Run: headless pygame with SDL's dummy video driver; simulated clock (each Clock.tick advances the game by its frame time, no real sleeping); random seed 0; keys injected as events and as key.get_pressed() state; no mouse input.
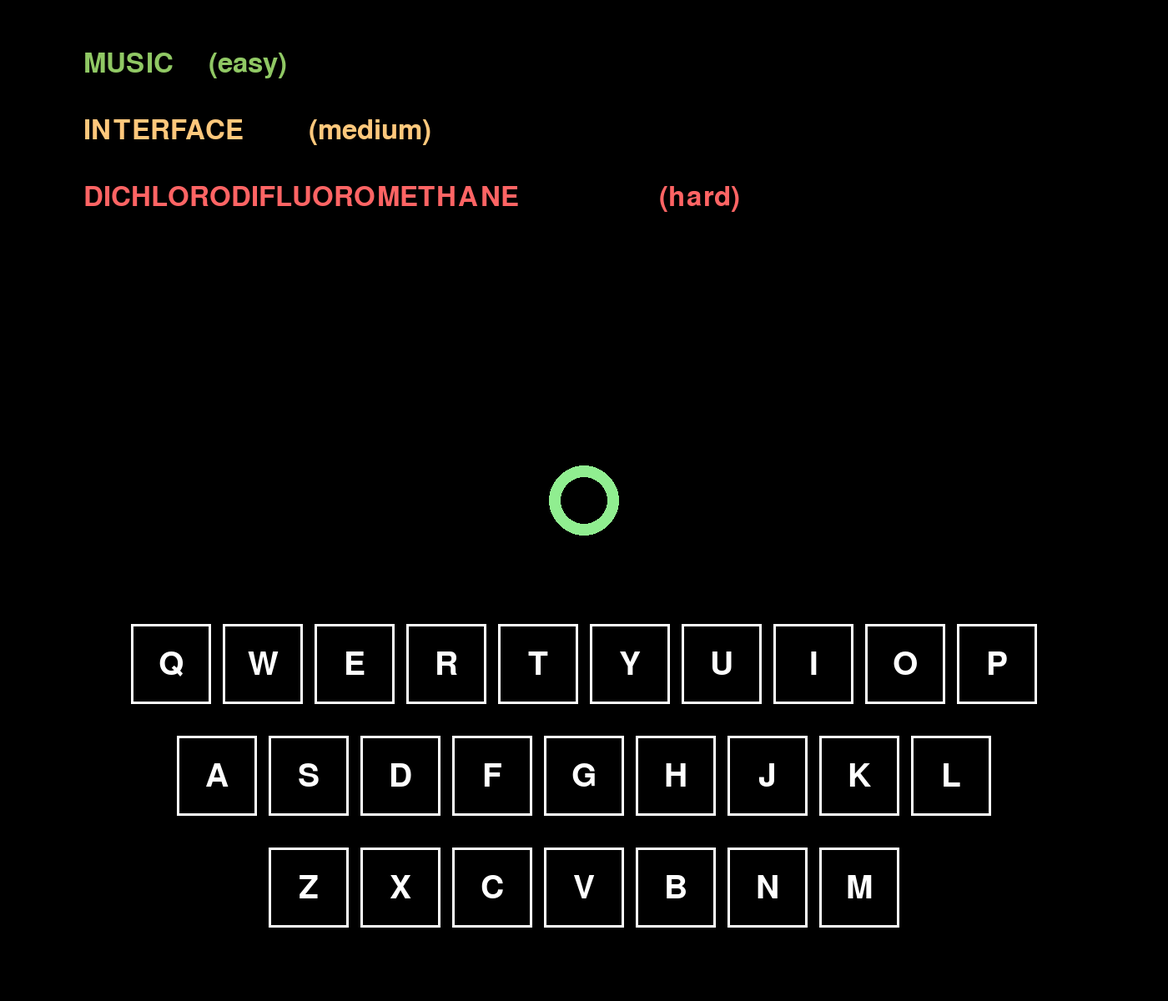
Frame 1 of 4 · flips 1–60 · no input
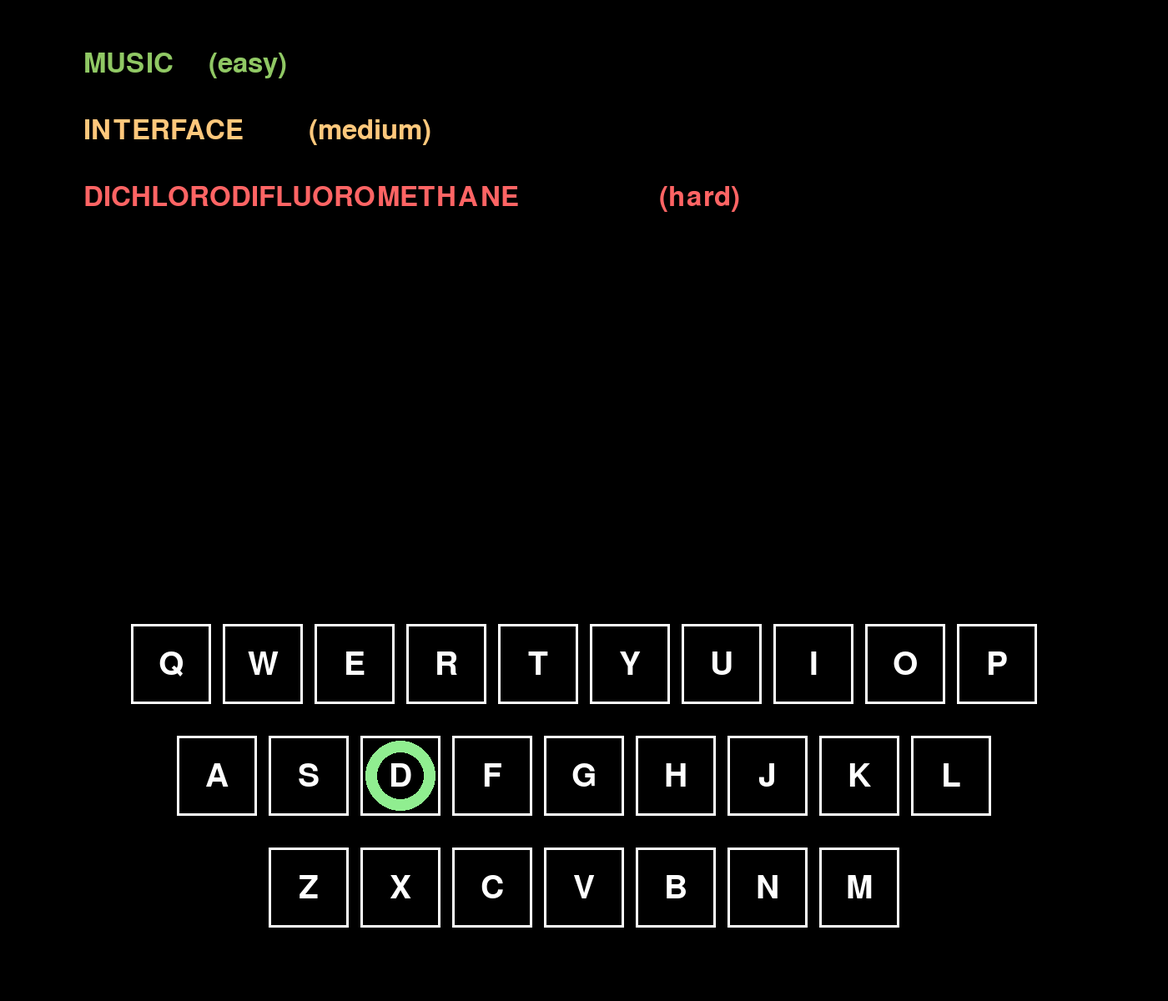
Frame 2 of 4 · flips 61–180 · tapped SPACE, RETURN · held RIGHT (→), D
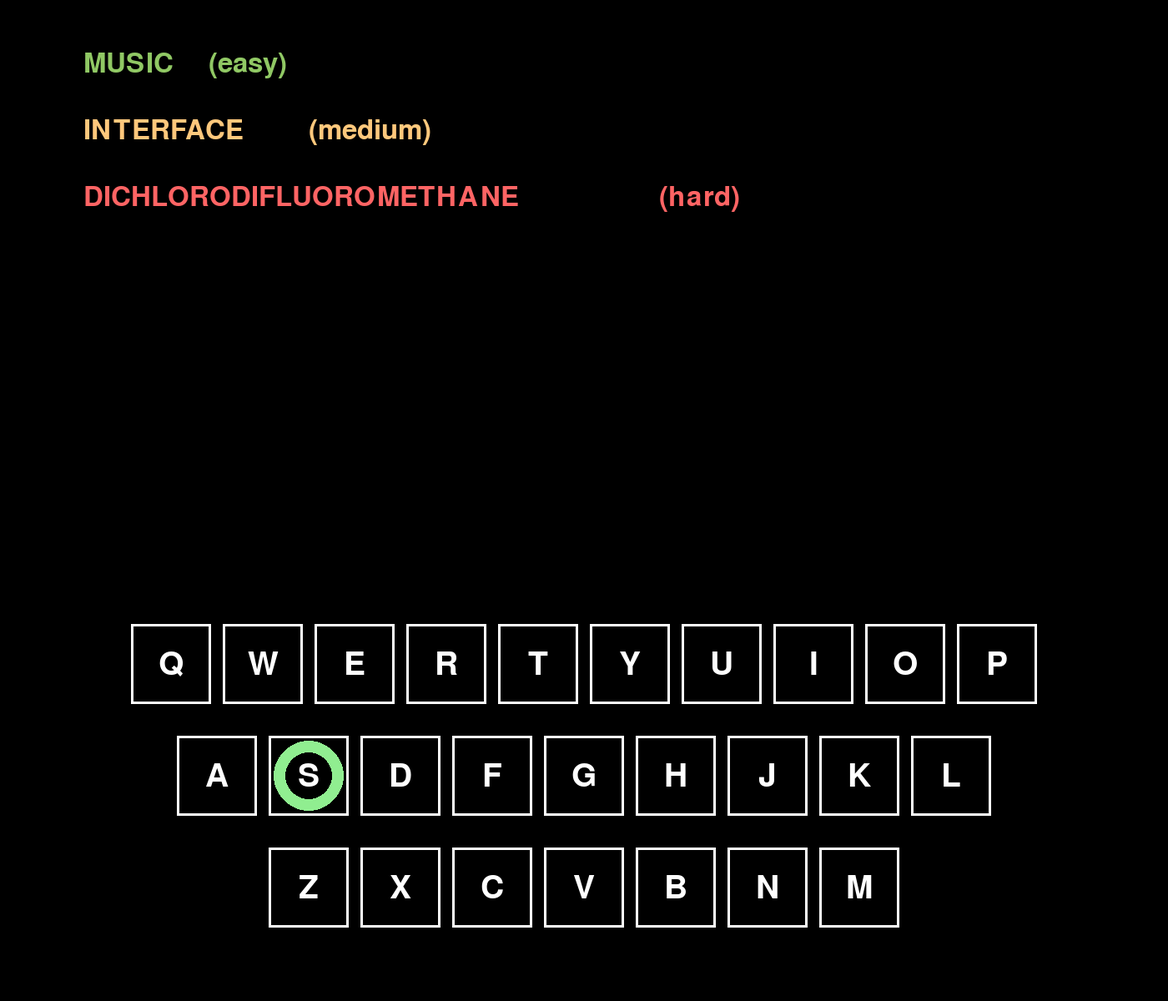
Frame 3 of 4 · flips 181–300 · held DOWN (↓), S
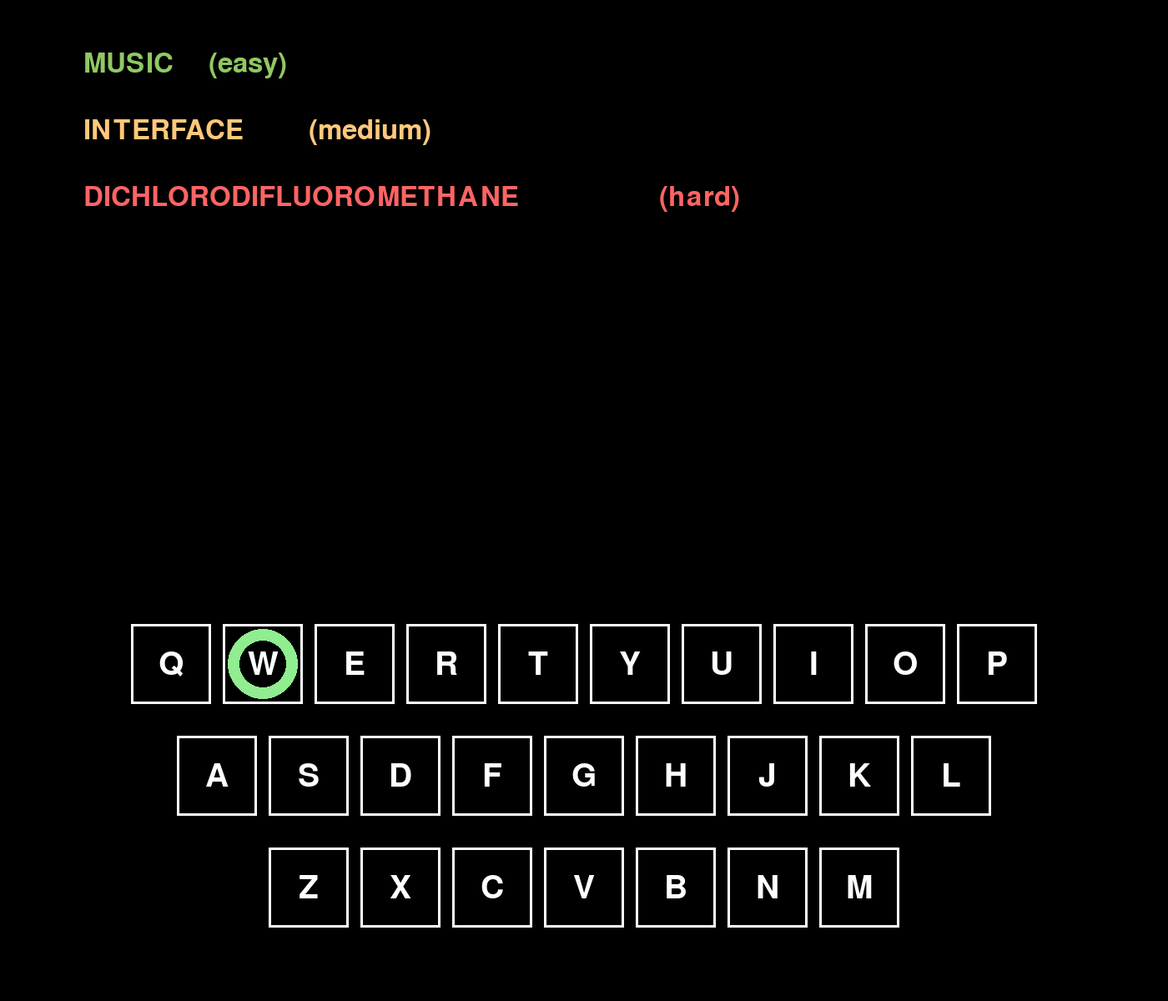
Frame 4 of 4 · flips 301–420 · held LEFT (←), A, UP (↑), W

The pygame program that drew these frames:

import sys
import math
import string
import random

import pygame


def run(window_size=(1400, 1200)):
	pygame.init()
	screen = pygame.display.set_mode(window_size)
	pygame.display.set_caption("Alphabet Keyboard")

	w, h = window_size
	cx, cy = w // 2, h // 2
	# size and layout for keyboard keys at bottom
	square_size = 96
	letters = list(string.ascii_uppercase)
	n = len(letters)

	# keyboard rows (QWERTY layout for letters only)
	kb_rows = ["QWERTYUIOP", "ASDFGHJKL", "ZXCVBNM"]
	row_spacing = int(square_size * 0.4)
	bottom_margin = 40

	# compute positions for each letter keyed to the alphabet index order
	letter_positions = [None] * n
	# vertical positions for rows (from bottom, positioned so bottom row is visible)
	total_keyboard_height = len(kb_rows) * square_size + (len(kb_rows) - 1) * row_spacing
	start_y = h - bottom_margin - total_keyboard_height
	for r, row in enumerate(kb_rows):
		row_len = len(row)
		spacing = int(square_size * 0.15)
		row_width = row_len * square_size + (row_len - 1) * spacing
		start_x = (w - row_width) // 2
		y = start_y + r * (square_size + row_spacing)
		for i, ch in enumerate(row):
			x = start_x + i * (square_size + spacing) + square_size // 2
			idx = letters.index(ch)
			letter_positions[idx] = pygame.math.Vector2(int(x), int(y))

	# how close the selector must be to a letter to count as 'at' that letter
	space_tolerance = max(12, int(square_size * 0.3))

	clock = pygame.time.Clock()
	font = pygame.font.SysFont(None, int(square_size * 0.6))
	word_font = pygame.font.SysFont(None, 48)

	# word lists by difficulty
	easy_words = ["apple", "banana", "cherry", "dragon", "eagle", "forest", "golden", "human", "island", "jungle",
	              "kitchen", "lemon", "mountain", "numbers", "orange", "purple", "quality", "rainbow", "silver", "tiger",
	              "umbrella", "violin", "watered", "xylophone", "yellow", "zone", "animal", "bright", "clean", "dream",
	              "enjoy", "friend", "gentle", "happy", "inside", "journey", "knight", "letter", "magic", "nature",
	              "outside", "people", "question", "reason", "simple", "teacher", "unique", "village", "window", "zebra",
	              "keyboard", "typing", "python", "gaming", "music", "coding", "racing", "shader", "render", "pixel"]
	
	medium_words = ["algorithm", "bandwagon", "calendar", "dangerous", "excellent", "furniture", "guarantee", "hurricane", "initiative", "jealousy",
	                "language", "mysterious", "necessary", "operation", "parameter", "rectangle", "separate", "territory", "electricity",
	                "financial", "generation", "horizontal", "important", "judgment", "liberal", "mathematics", "newspaper", "official", "particular",
	                "restaurant", "signature", "television", "vacation", "wonderful", "youngster", "zeppelin", "acceptable", "background", "calculation",
	                "digital", "method", "function", "variable", "string", "number", "boolean", "object", "array", "class",
	                "interface", "abstract", "public", "private", "static", "final", "super", "this", "else", "switch",
	                "while", "return", "import", "export", "module", "library", "framework", "package", "compile", "runtime"]
	
	hard_words = ["abjure", "abscond", "buzzword", "beguile", "bureaucracy", "cacophony", "callous", "capacity", "carcinogenic",
	              "carpentry", "catastrophe", "category", "catharsis", "caucasian", "crystallize", "connoisseur", "conscience", "conscientious", "consequence",
	              "bureaucratic", "complacency", "concatenate", "cryptocurrency", "cyclical", "deleterious", "dexterity", "dichotomy", "diligence", "disquiet",
	              "dystopian", "eccentricity", "ecclesiastical", "effervescent", "egregious", "encyclopedia", "ephemeral", "equanimity", "esoteric", "ethnography",
	              "etymology", "euphemism", "felicity", "fervently", "fiduciary", "fluorescent", "frivolous", "functionality", "fundamental", "generosity",
	              "pseudocholinesterase", "supercalifragilisticexpialidocious", "antidisestablishmentarianism", "incomprehensibility", "dichlorodifluoromethane",
	              "uncharacteristically", "telecommunications", "disproportionately", "counterrevolutionary", "internationalization",
	              "subconsciously", "extraterrestrial", "unquestionably", "responsibilities", "characteristics",
	              "acknowledgements", "accomplishments", "administration", "catastrophically", "chronological"]
	
	# select one word from each difficulty
	current_words = [random.choice(easy_words), random.choice(medium_words), random.choice(hard_words)]
	word_difficulties = ["easy", "medium", "hard"]
	word_progress = [0, 0, 0]  # current letter index for each word

	# selector state: position and target 
	selector_pos = pygame.math.Vector2(cx, cy)
	target_pos = None
	# movement/slash timing 
	slash_dur = 0.22 / 3.0
	# selector movement will be time-based and matched to slash_dur
	selector_move_t = 0.0
	selector_move_dur = 0.0
	selector_start_pos = selector_pos.copy()
	selector_speed = 36 * 60
	# active slash effects
	slashes = []
	# word completion mode: completing a word makes the NEXT slash light-blue and duplicated
	pending_double = False
	# selector colors
	green_color = (144, 238, 144)
	blue_color = (173, 216, 230)
	red_color = (255, 90, 90)
	selector_color = green_color
	# track active blue slashes so we can restore color when done
	blue_count = 0
	selected_index = None
	# queue for buffered key inputs when selector is moving (max 3)
	input_queue = []

	# BUGFIX: miss flash state - shown briefly when a wrong letter is pressed
	miss_flash_t = 0.0
	MISS_FLASH_DUR = 0.25

	running = True
	while running:
		# BUGFIX: clock.tick(60) was being called twice per frame (once here, once
		# again at the bottom of the loop). Each call can block to cap the frame
		# rate, so the game was actually running at ~30 real FPS while dt only
		# measured half of that wait - making every animation (selector movement,
		# slashes) take about twice as long in real time as intended, and the
		# input queue (capped at 3) filled up faster than it could drain, so
		# keystrokes typed at a normal pace were silently dropped.
		dt = clock.tick(60) / 1000.0
		for event in pygame.event.get():
			if event.type == pygame.QUIT:
				running = False
			elif event.type == pygame.KEYDOWN:
				if event.key == pygame.K_ESCAPE:
					running = False
				else:
					# queue all key inputs for processing when selector is idle (max 3)
					if len(input_queue) < 3:
						ch = event.unicode.upper()
						if ch and ch in letters:
							input_queue.append(('letter', ch))

		screen.fill((0, 0, 0))

		# animate selector towards target if any (time-based, lerp to match slash duration)
		if target_pos is not None and selector_move_dur > 0.0:
			selector_move_t += dt
			prog = min(1.0, selector_move_t / selector_move_dur)
			selector_pos = selector_start_pos + (target_pos - selector_start_pos) * prog
			if prog >= 1.0:
				# movement finished
				target_pos = None
				selector_move_dur = 0.0
				selector_move_t = 0.0
				# snap selected_index to nearest letter when arrival completes
				# (helps space detection when selector is slightly off due to floats)
				nearest = min(range(n), key=lambda i: selector_pos.distance_to(letter_positions[i]))
				if selector_pos.distance_to(letter_positions[nearest]) <= space_tolerance:
					selected_index = nearest

		# process queued input when selector is idle
		if target_pos is None and input_queue:
			cmd, arg = input_queue.pop(0)
			if cmd == 'letter':
				# handle letter: check if it matches the next letter in the current word
				ch = arg
				current_word = current_words[0]
				missed = False
				if word_progress[0] < len(current_word):
					next_letter = current_word[word_progress[0]].upper()
					if ch == next_letter:
						# correct letter! advance progress
						word_progress[0] += 1
						if word_progress[0] >= len(current_word):
							# word complete! trigger double-slash and get new words
							pending_double = True
							selector_color = blue_color
							# rotate words and reset progress (pick one from each difficulty)
							current_words.pop(0)
							word_difficulties.pop(0)
							diff = random.choice(["easy", "medium", "hard"])
							if diff == "easy":
								current_words.append(random.choice(easy_words))
							elif diff == "medium":
								current_words.append(random.choice(medium_words))
							else:
								current_words.append(random.choice(hard_words))
							word_difficulties.append(diff)
							word_progress.pop(0)
							word_progress.append(0)
					else:
						# BUGFIX: wrong letter - flag it so we can show a red flash.
						# Previously a miss looked identical to a hit (same slash,
						# same color), so mistakes were invisible.
						missed = True
				# always move to the next letter key
				idx = letters.index(ch)
				tx = letter_positions[idx].x
				ty = letter_positions[idx].y
				target_pos = pygame.math.Vector2(int(tx), int(ty))
				selected_index = idx
				if missed:
					miss_flash_t = MISS_FLASH_DUR
				# create a quick slash effect from current selector to target
				if pending_double:
					# primary blue slash
					slashes.append({
						"start": selector_pos.copy(),
						"end": pygame.math.Vector2(int(tx), int(ty)),
						"t": 0.0,
						"dur": slash_dur,
						"color": blue_color,
						"is_blue": True,
					})
					# schedule duplicate to start after the whole lifecycle (dur+hold+fade)
					delay = slash_dur + 0.12 + 0.12
					slashes.append({
						"start": selector_pos.copy(),
						"end": pygame.math.Vector2(int(tx), int(ty)),
						"t": -delay,
						"dur": slash_dur,
						"hold": 0.12,
						"fade": 0.12,
						"color": blue_color,
						"is_blue": True,
					})
					# count blue slashes
					blue_count += 2
					# reset pending flag (affects only next slash)
					pending_double = False
				else:
					slashes.append({
						"start": selector_pos.copy(),
						"end": pygame.math.Vector2(int(tx), int(ty)),
						"t": 0.0,
						"dur": slash_dur,
						# BUGFIX: color a missed letter's slash red instead of the
						# default green, so hits and misses look different.
						"color": red_color if missed else green_color,
					})
				# start a time-based move matching the slash duration
				selector_move_t = 0.0
				selector_move_dur = slash_dur
				selector_start_pos = selector_pos.copy()

		# Draw keyboard keys at the bottom using precomputed positions (QWERTY layout)
		for row in kb_rows:
			for ch in row:
				idx = letters.index(ch)
				pos = letter_positions[idx]
				rect = pygame.Rect(0, 0, square_size, square_size)
				rect.center = (int(pos.x), int(pos.y))
				pygame.draw.rect(screen, (255, 255, 255), rect, 3)
				text_surf = font.render(ch, True, (255, 255, 255))
				text_rect = text_surf.get_rect(center=rect.center)
				screen.blit(text_surf, text_rect)

		# Draw words at the top with difficulty colors
		word_y = 60
		word_spacing = 80
		difficulty_colors = {
			"easy": (144, 200, 100),      # light green
			"medium": (255, 200, 124),    # orange
			"hard": (255, 100, 100)       # light red
		}
		for wi, word in enumerate(current_words):
			word_y_pos = word_y + wi * word_spacing
			difficulty = word_difficulties[wi]
			color = difficulty_colors.get(difficulty, (200, 200, 200))
			# display full word in difficulty color
			word_text = word_font.render(word.upper(), True, color)
			screen.blit(word_text, (100, word_y_pos))
			# show progress (highlight typed letters in green)
			if wi == 0:
				progress = word_progress[0]
				prog_text = word_font.render(word[:progress].upper(), True, (144, 238, 144))
				screen.blit(prog_text, (100, word_y_pos))
			# display difficulty label
			diff_text = word_font.render(f"({difficulty})", True, color)
			screen.blit(diff_text, (100 + len(word) * 30, word_y_pos))

		# BUGFIX: show a brief "MISS" flash near the top when a wrong letter is typed,
		# on top of the slash itself being colored red, for a clearer miss signal.
		if miss_flash_t > 0.0:
			miss_flash_t -= dt
			alpha = max(0, min(255, int(255 * (miss_flash_t / MISS_FLASH_DUR))))
			miss_surf = word_font.render("MISS", True, red_color)
			miss_surf.set_alpha(alpha)
			screen.blit(miss_surf, (w - 160, 30))

		# update and draw slashes on top of squares (with linger and fade)
		if slashes:
			slash_surf = pygame.Surface((w, h), pygame.SRCALPHA)
			to_remove = []
			for si, s in enumerate(slashes):
				s['t'] += dt
				start = s['start']
				end = s['end']
				# skip if scheduled to start later (negative t)
				if s['t'] < 0:
					continue
				# define phases: move -> hold -> fade
				dur = s.get('dur', 0.22)
				hold = s.get('hold', 0.12)
				fade = s.get('fade', 0.12)
				if s['t'] <= dur:
					prog = s['t'] / max(1e-6, dur)
					cur = start + (end - start) * prog
					alpha = 255
					width = max(3, int((1.0 - prog) * 14))
					col = s.get('color', (144, 238, 144))
					pygame.draw.line(slash_surf, (col[0], col[1], col[2], alpha), (int(start.x), int(start.y)), (int(cur.x), int(cur.y)), width)
				elif s['t'] <= dur + hold:
					# full length, hold visible
					alpha = 255
					width = 6
					col = s.get('color', (144, 238, 144))
					pygame.draw.line(slash_surf, (col[0], col[1], col[2], alpha), (int(start.x), int(start.y)), (int(end.x), int(end.y)), width)
				elif s['t'] <= dur + hold + fade:
					# fading out
					fade_t = s['t'] - (dur + hold)
					fade_prog = min(1.0, fade_t / max(1e-6, fade))
					alpha = int(255 * (1.0 - fade_prog))
					width = max(2, int(6 * (1.0 - fade_prog)))
					col = s.get('color', (144, 238, 144))
					pygame.draw.line(slash_surf, (col[0], col[1], col[2], alpha), (int(start.x), int(start.y)), (int(end.x), int(end.y)), width)
				else:
					to_remove.append(si)
			# blit slashes
			screen.blit(slash_surf, (0, 0))
			# remove finished (reverse indices)
			for idx in reversed(to_remove):
				# if removed slash was blue, decrement counter
				ss = slashes[idx]
				if ss.get('is_blue'):
					blue_count -= 1
				del slashes[idx]
			# restore selector color if no active blue slashes
			if blue_count <= 0:
				blue_count = 0
				selector_color = green_color

		# draw selector circle outline on top
		if selector_pos is not None:
			selector_radius = max(12, int(square_size / 2) - 6)
			outline_width = max(4, int(selector_radius * 0.35))
			col = selector_color
			pygame.draw.circle(screen, (col[0], col[1], col[2]), (int(selector_pos.x), int(selector_pos.y)), selector_radius, outline_width)

		pygame.display.flip()
		# BUGFIX: removed the second clock.tick(60) call that used to be here -
		# dt is already measured from the single tick() call at the top of the loop.

	pygame.quit()


if __name__ == "__main__":
	try:
		run()
	except Exception as e:
		print("Error:", e)
		pygame.quit()
		sys.exit(1)
